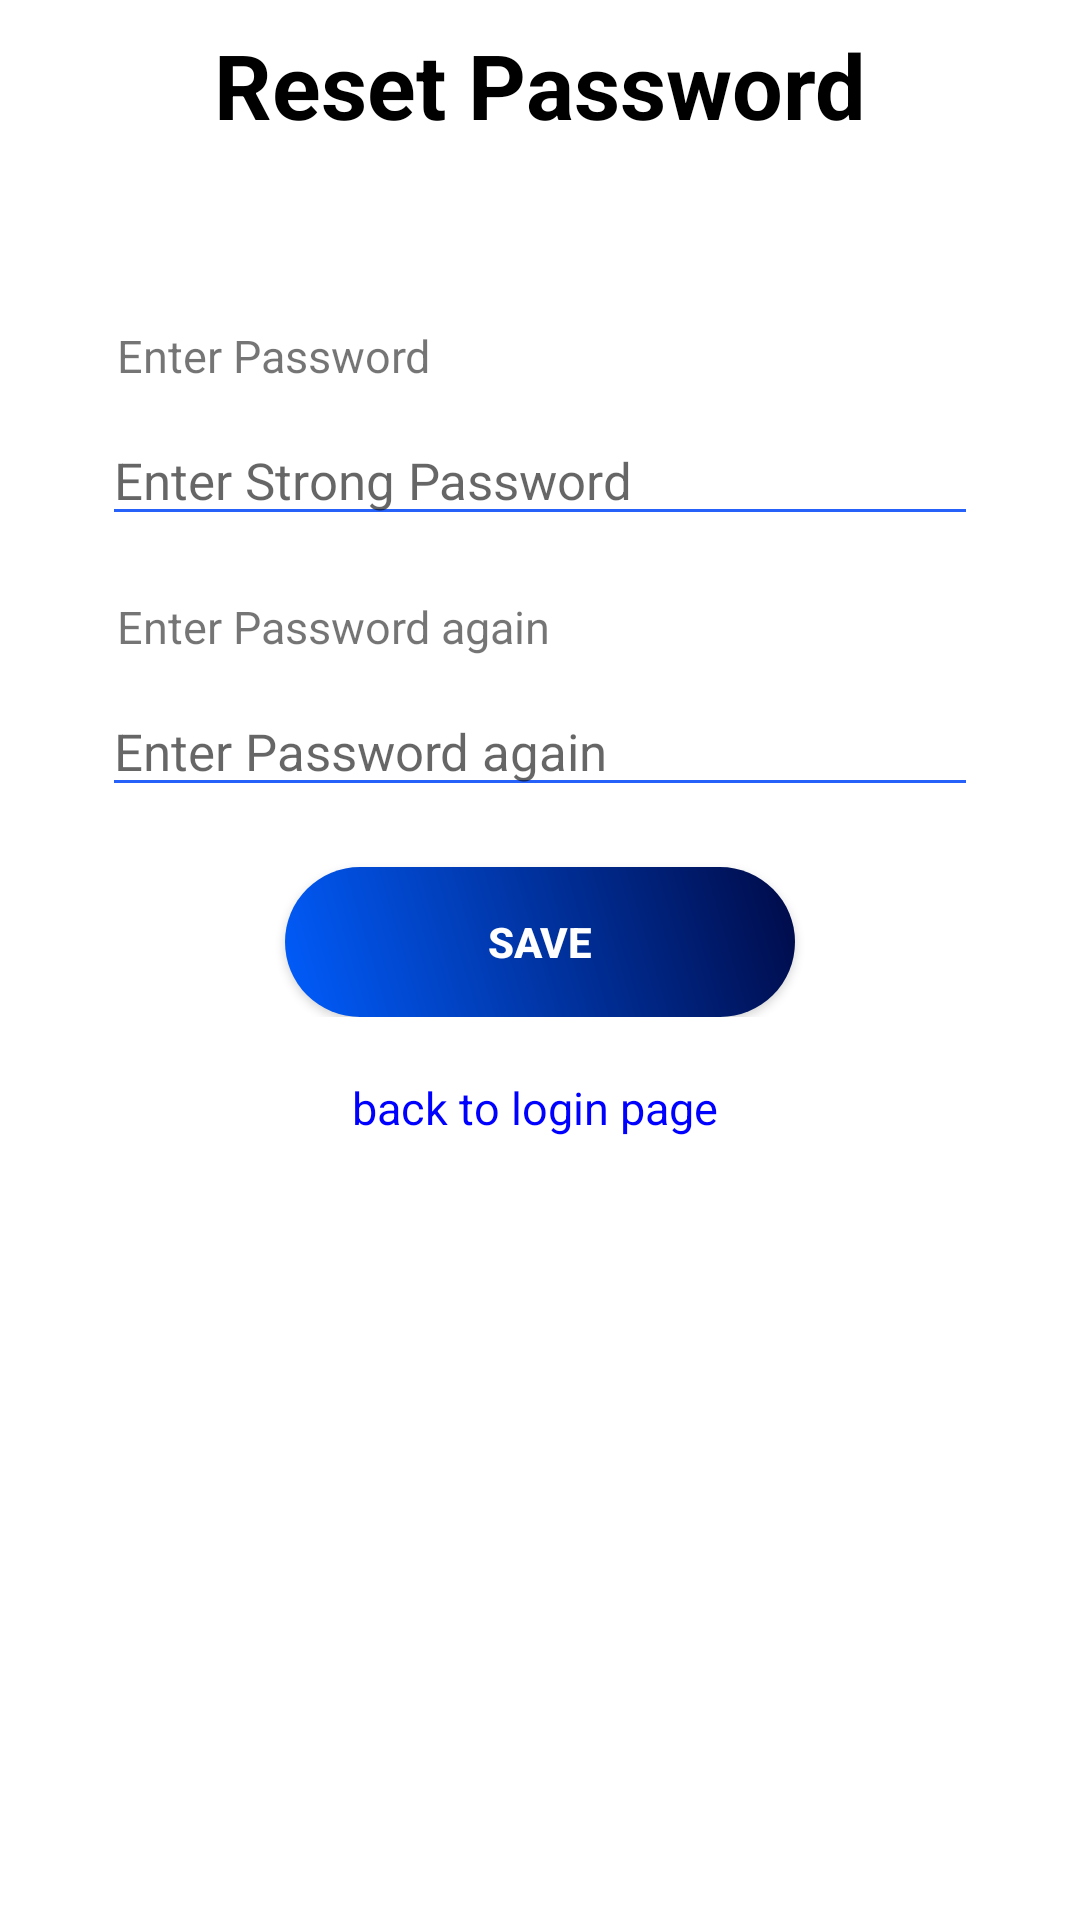

This screen was rendered from an Android layout file. Write that file and the resources it references.
<!-- AndroidManifest.xml: application theme Theme.Massenger -->
<!-- res/layout/activity_login_page_reset_password.xml -->
<?xml version="1.0" encoding="utf-8"?>



<ScrollView xmlns:android="http://schemas.android.com/apk/res/android"
    xmlns:app="http://schemas.android.com/apk/res-auto"
    xmlns:tools="http://schemas.android.com/tools"
    android:layout_width="match_parent"
    android:layout_height="match_parent">

    <androidx.constraintlayout.widget.ConstraintLayout
        android:layout_width="match_parent"
        android:layout_height="wrap_content"
        android:layout_marginStart="24dp"
        android:layout_marginTop="8dp"
        android:layout_marginEnd="24dp"
        android:layout_marginBottom="8dp"
        android:orientation="vertical"
        app:layout_constraintBottom_toBottomOf="parent"
        app:layout_constraintEnd_toEndOf="parent"
        app:layout_constraintStart_toStartOf="parent"
        app:layout_constraintTop_toTopOf="parent">

        <TextView
            android:id="@+id/ALPRPHeader"
            style="@style/loginHeader"
            android:layout_width="wrap_content"
            android:layout_height="wrap_content"
            android:text="Reset Password"
            app:layout_constraintEnd_toEndOf="parent"
            app:layout_constraintStart_toStartOf="parent"
            app:layout_constraintTop_toTopOf="parent" />

        <androidx.constraintlayout.widget.ConstraintLayout
            android:id="@+id/ALPRPEmailLayout"
            android:layout_width="0dp"
            android:layout_height="wrap_content"
            android:layout_marginTop="50sp"
            android:padding="10sp"
            android:visibility="gone"
            app:layout_constraintBottom_toTopOf="@+id/ALPRPBackToLoginRedirect"
            app:layout_constraintEnd_toEndOf="parent"
            app:layout_constraintStart_toStartOf="parent"
            app:layout_constraintTop_toBottomOf="@+id/ALPRPHeader">

            <TextView
                android:id="@+id/ALPRPEmailLayoutEmailFieldLabel"
                android:layout_width="wrap_content"
                android:layout_height="wrap_content"
                android:paddingStart="5sp"
                android:text="Enter email address associate to your account"
                android:textSize="15sp"
                app:layout_constraintStart_toStartOf="parent"
                app:layout_constraintTop_toTopOf="parent" />

            <EditText
                android:id="@+id/ALPRPEmailLayoutEmailField"
                style="@style/modifiedEditText"
                android:layout_marginTop="10sp"
                android:hint="@string/login_email_number_hint"
                android:inputType="phone"
                android:maxLines="1"
                android:textSize="17sp"
                app:layout_constraintEnd_toEndOf="parent"
                app:layout_constraintStart_toStartOf="parent"
                app:layout_constraintTop_toBottomOf="@+id/ALPRPEmailLayoutEmailFieldLabel" />

            <Button
                android:id="@+id/ASHEmailAddressSendOtpButton"
                style="@style/loginButton"
                android:layout_width="wrap_content"
                android:layout_height="wrap_content"
                android:layout_marginTop="20sp"
                android:text="Send Otp"
                app:layout_constraintEnd_toEndOf="parent"
                app:layout_constraintStart_toStartOf="parent"
                app:layout_constraintTop_toBottomOf="@+id/ALPRPEmailLayoutEmailField" />


        </androidx.constraintlayout.widget.ConstraintLayout>

        <androidx.constraintlayout.widget.ConstraintLayout
            android:id="@+id/ALPRPOtpLayout"
            android:layout_width="0dp"
            android:layout_height="wrap_content"
            android:layout_marginTop="50sp"
            android:padding="10sp"
            android:visibility="gone"

            app:layout_constraintBottom_toTopOf="@+id/ALPRPBackToLoginRedirect"
            app:layout_constraintEnd_toEndOf="parent"
            app:layout_constraintStart_toStartOf="parent"
            app:layout_constraintTop_toBottomOf="@+id/ALPRPHeader">


            <EditText
                android:id="@+id/ALPRPOtpEdit"
                style="@style/modifiedEditText"
                android:layout_marginTop="10sp"
                android:hint="Enter Otp"
                android:inputType="phone"
                android:maxLines="1"
                android:textAlignment="center"
                android:textSize="17sp"
                app:layout_constraintEnd_toEndOf="parent"
                app:layout_constraintStart_toStartOf="parent"
                app:layout_constraintTop_toTopOf="parent" />


            <Button
                android:id="@+id/ALPRPOtpVerifyButton"
                style="@style/loginButton"
                android:layout_width="wrap_content"
                android:layout_height="wrap_content"
                android:layout_marginTop="20sp"
                android:text="Verify"
                app:layout_constraintEnd_toEndOf="parent"
                app:layout_constraintStart_toStartOf="parent"
                app:layout_constraintTop_toBottomOf="@+id/ALPRPOtpEdit" />


        </androidx.constraintlayout.widget.ConstraintLayout>


        <androidx.constraintlayout.widget.ConstraintLayout
            android:id="@+id/ALPRPPasswordLayout"
            android:layout_width="0dp"
            android:layout_height="wrap_content"
            android:layout_marginTop="50sp"
            android:padding="10sp"
            android:visibility="visible"
            app:layout_constraintBottom_toTopOf="@+id/ALPRPBackToLoginRedirect"
            app:layout_constraintEnd_toEndOf="parent"
            app:layout_constraintStart_toStartOf="parent"
            app:layout_constraintTop_toBottomOf="@+id/ALPRPHeader">

            <TextView
                android:id="@+id/ALPRPPassword1Label"
                android:layout_width="wrap_content"
                android:layout_height="wrap_content"
                android:paddingStart="5sp"
                android:text="Enter Password"
                android:textSize="15sp"
                app:layout_constraintStart_toStartOf="parent"
                app:layout_constraintTop_toTopOf="parent" />

            <EditText
                android:id="@+id/ALPRPPassword1"
                style="@style/modifiedEditText"
                android:layout_marginTop="10sp"
                android:hint="Enter Strong Password"
                android:inputType="textPassword"
                android:maxLines="1"
                android:textSize="17sp"
                app:layout_constraintEnd_toEndOf="parent"
                app:layout_constraintStart_toStartOf="parent"
                app:layout_constraintTop_toBottomOf="@+id/ALPRPPassword1Label" />

            <TextView
                android:id="@+id/ALPRPPassword2Label"
                android:layout_width="wrap_content"
                android:layout_height="wrap_content"
                android:layout_marginTop="20sp"
                android:paddingStart="5sp"
                android:text="Enter Password again"
                android:textSize="15sp"
                app:layout_constraintStart_toStartOf="parent"
                app:layout_constraintTop_toBottomOf="@id/ALPRPPassword1" />

            <EditText
                android:id="@+id/ALPRPPassword2"
                style="@style/modifiedEditText"
                android:layout_marginTop="10sp"
                android:hint="Enter Password again"
                android:inputType="textPassword"
                android:maxLines="1"
                android:textSize="17sp"
                app:layout_constraintEnd_toEndOf="parent"
                app:layout_constraintStart_toStartOf="parent"
                app:layout_constraintTop_toBottomOf="@+id/ALPRPPassword2Label" />

            <Button
                android:id="@+id/ALPRPPasswordSaveButton"
                style="@style/loginButton"
                android:layout_width="wrap_content"
                android:layout_height="wrap_content"
                android:layout_marginTop="20sp"
                android:text="Save"
                app:layout_constraintEnd_toEndOf="parent"
                app:layout_constraintStart_toStartOf="parent"
                app:layout_constraintTop_toBottomOf="@+id/ALPRPPassword2" />


        </androidx.constraintlayout.widget.ConstraintLayout>


        <TextView
            android:id="@+id/ALPRPBackToLoginRedirect"
            android:layout_width="wrap_content"
            android:layout_height="wrap_content"
            android:padding="10sp"
            android:layout_marginTop="10sp"
            android:text="back to login page "
            android:textColor="@color/darkBlue"
            android:textSize="15sp"
            app:layout_constraintEnd_toEndOf="parent"
            app:layout_constraintStart_toStartOf="parent"
            app:layout_constraintBottom_toBottomOf="parent" />


    </androidx.constraintlayout.widget.ConstraintLayout>
</ScrollView>
<!-- resources referenced by this layout -->
<resources>
  <color name="darkBlue">#0000FF</color>
  <string name="login_email_number_hint">Email address</string>
  <style name="loginButton" parent="viewParent">
          <item name="android:layout_width">wrap_content</item>
          <item name="android:layout_height">wrap_content</item>
          <item name="android:background">@drawable/login_button_bk</item>
          <item name="android:textColor">@color/whiteTextColor</item>
          <item name="android:textStyle">bold</item>
      </style>
  <style name="loginHeader" parent="AppWhiteTheme">
          <item name="android:textColor">@color/black</item>
          <item name="android:textSize">@dimen/headerTextSize</item>
          <item name="android:textStyle">bold</item>
      </style>
  <style name="modifiedEditText" parent="AppWhiteTheme">
          <item name="android:textSize">@dimen/newsMoreTextSize</item>
          <item name="android:backgroundTint">@color/primaryTextColor</item>
          <item name="android:layout_height">40sp</item>
          <item name="android:layout_width">match_parent</item>
      </style>
  <style name="Theme.Massenger" parent="Theme.MaterialComponents.DayNight.DarkActionBar">
          
          <item name="android:colorEdgeEffect">@color/darkBlue</item>
          <item name="colorPrimary">@color/purple_500</item>
          <item name="colorPrimaryVariant">@color/purple_700</item>
          <item name="colorOnPrimary">@color/white</item>
          
          <item name="colorSecondary">@color/teal_200</item>
          <item name="colorSecondaryVariant">@color/teal_700</item>
          <item name="colorOnSecondary">@color/black</item>
          
          <item name="android:statusBarColor" tools:targetApi="l">@color/MainHeaderColor</item>
      </style>
  <style name="viewParent">
          <item name="android:layout_width">wrap_content</item>
          <item name="android:layout_height">wrap_content</item>
      </style>
  <!-- drawable login_button_bk (drawable) -->
  <?xml version="1.0" encoding="utf-8"?>
  
  <shape xmlns:android="http://schemas.android.com/apk/res/android" android:shape="rectangle" >
      <corners
          android:radius="27dp"
          />
      <gradient
          android:angle="45"
          android:centerX="35%"
          android:startColor="#015DFD"
          android:endColor="#000A47"
          android:type="linear"
          />
      <size
          android:width="170dp"
          android:height="50dp"
          />
  </shape>
  <color name="whiteTextColor">#fff</color>
  <style name="AppWhiteTheme">
          <item name="android:textColor">@color/black</item>
      </style>
  <color name="black">#FF000000</color>
  <dimen name="headerTextSize">30sp</dimen>
  <dimen name="newsMoreTextSize">12sp</dimen>
  <color name="primaryTextColor">#2661FA</color>
  <color name="purple_500">#FF6200EE</color>
  <color name="purple_700">#FF3700B3</color>
  <color name="white">#FFFFFFFF</color>
  <color name="teal_200">#FF03DAC5</color>
  <color name="teal_700">#FF018786</color>
  <color name="MainHeaderColor">#3636FF</color>
</resources>
